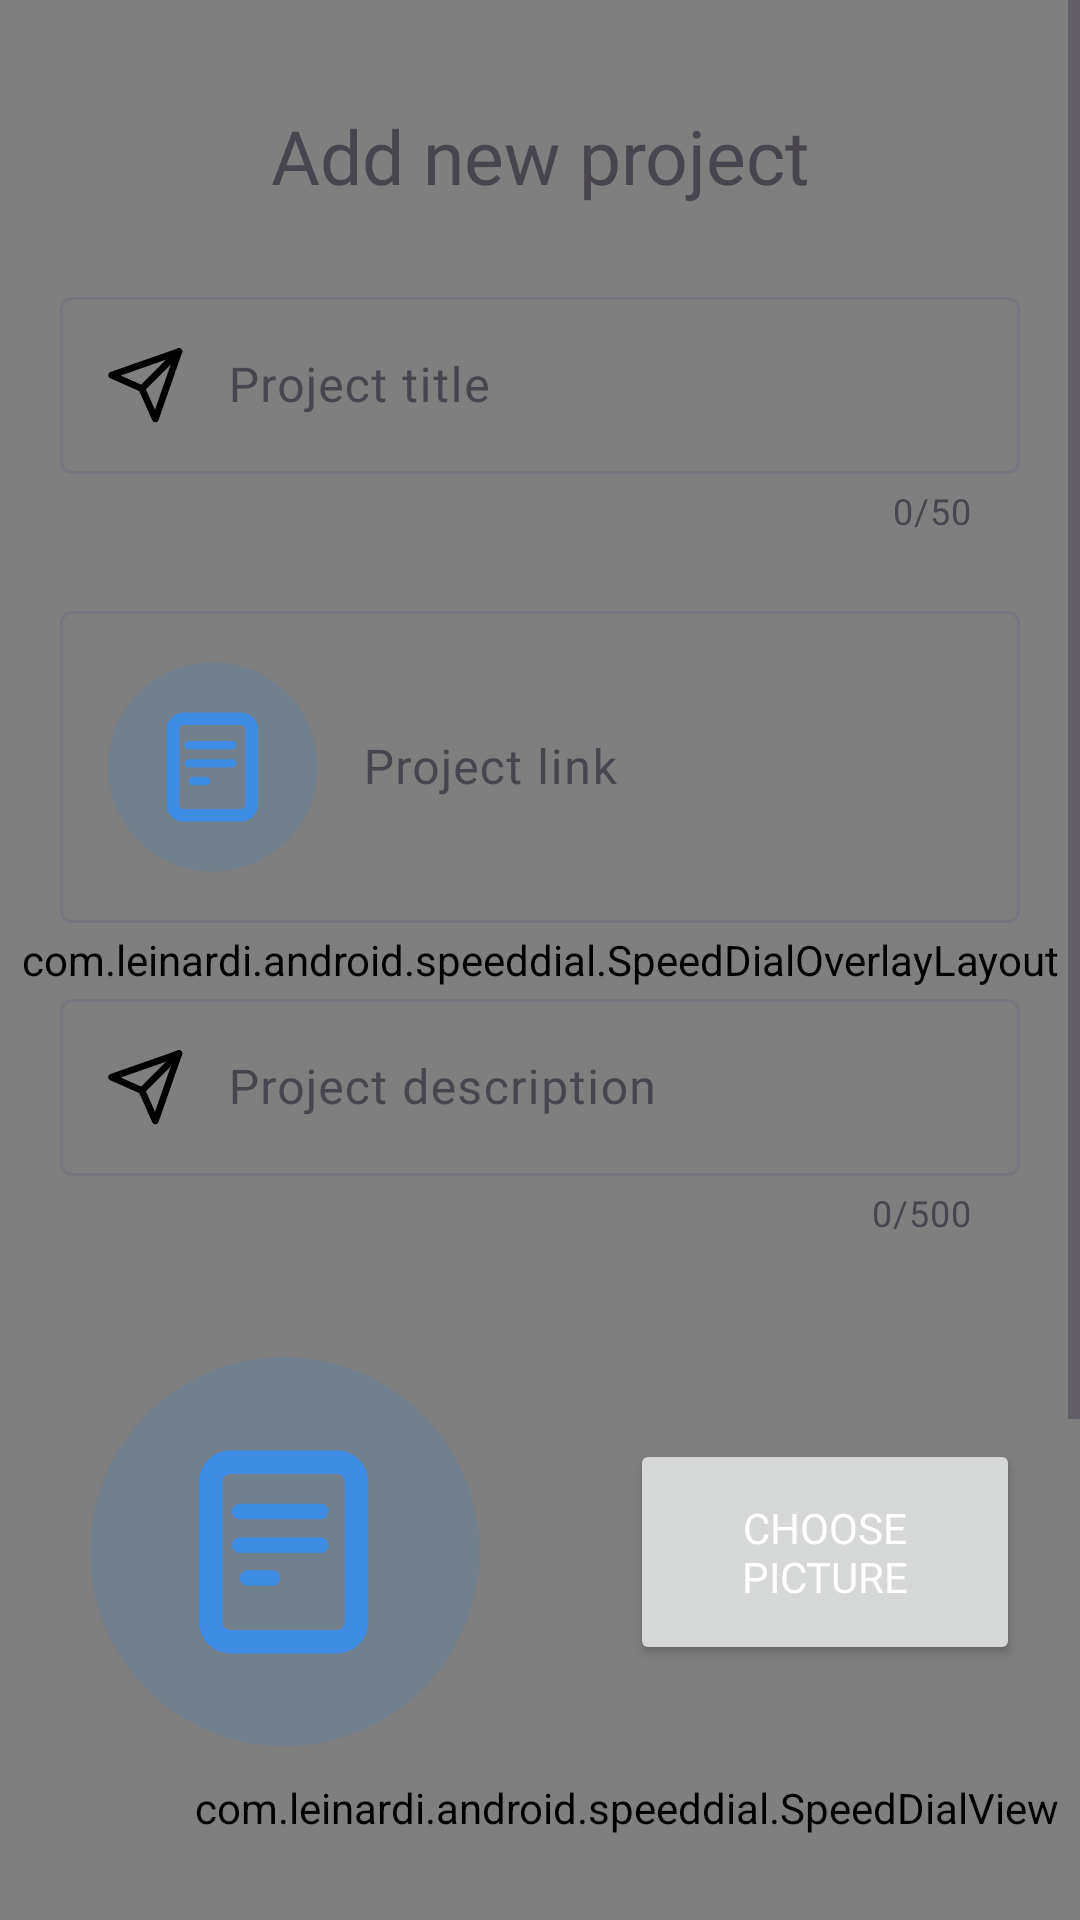

Here is an Android app screen rendered from its layout file. Give the layout XML and the strings, colors and styles it references.
<!-- AndroidManifest.xml: application theme Theme.InternApp -->
<!-- res/layout/activity_upload_project.xml -->
<?xml version="1.0" encoding="utf-8"?>
<androidx.constraintlayout.widget.ConstraintLayout xmlns:android="http://schemas.android.com/apk/res/android"
    xmlns:app="http://schemas.android.com/apk/res-auto"
    xmlns:tools="http://schemas.android.com/tools"
    android:id="@+id/main"
    android:background="@color/white"
    android:layout_width="match_parent"
    android:layout_height="match_parent"
    tools:context=".MainDir.UploadProjectActivity">


    <ProgressBar
        android:id="@+id/progress_bar"
        android:layout_width="wrap_content"
        android:layout_height="wrap_content"
        android:elevation="30dp"
        android:visibility="gone"
        app:layout_constraintBottom_toBottomOf="parent"
        app:layout_constraintEnd_toEndOf="parent"
        app:layout_constraintHorizontal_bias="0.5"
        app:layout_constraintStart_toStartOf="parent"
        app:layout_constraintTop_toTopOf="parent"
        app:layout_constraintVertical_bias="0.5" />

    <ActionMenuView
        android:id="@+id/amv"
        android:layout_width="wrap_content"
        android:layout_height="wrap_content"
        android:visibility="gone"
        app:layout_constraintBottom_toBottomOf="parent"
        app:layout_constraintEnd_toEndOf="parent"
        app:layout_constraintHorizontal_bias="0.5"
        app:layout_constraintStart_toStartOf="parent"
        app:layout_constraintTop_toTopOf="parent"
        app:layout_constraintVertical_bias="0.5" />

    <com.leinardi.android.speeddial.SpeedDialOverlayLayout
        android:id="@+id/overlay"
        android:layout_width="match_parent"
        android:layout_height="match_parent" />

    <com.leinardi.android.speeddial.SpeedDialView
        android:id="@+id/speedDialView"
        android:layout_width="wrap_content"
        android:layout_height="wrap_content"
        android:layout_gravity="bottom|end"
        android:layout_marginBottom="28dp"
        android:animateLayoutChanges="true"
        app:layout_constraintBottom_toBottomOf="parent"
        app:layout_constraintEnd_toEndOf="parent"
        app:layout_constraintHorizontal_bias="0.906"
        app:layout_constraintStart_toStartOf="parent"
        app:layout_wrapBehaviorInParent="horizontal_only"
        app:sdMainFabClosedBackgroundColor="@color/orange"
        app:sdMainFabClosedIconColor="@color/white"
        app:sdMainFabClosedSrc="@drawable/ic_sdclosednew"
        app:sdMainFabOpenedBackgroundColor="@color/orange"
        app:sdMainFabOpenedIconColor="@color/white"
        app:sdOverlayLayout="@id/overlay">

    </com.leinardi.android.speeddial.SpeedDialView>



    <ScrollView
        android:layout_width="match_parent"
        android:layout_height="wrap_content"
        app:layout_constraintEnd_toEndOf="parent"
        app:layout_constraintHorizontal_bias="0.5"
        app:layout_constraintStart_toStartOf="parent"
        app:layout_constraintTop_toTopOf="parent"
        app:layout_constraintVertical_bias="0.5">

        <androidx.constraintlayout.widget.ConstraintLayout
            android:layout_width="match_parent"
            android:layout_height="wrap_content">

            <TextView
                android:id="@+id/addProjectTitle"
                android:layout_width="match_parent"
                android:layout_height="wrap_content"
                android:layout_margin="20dp"
                android:fontFamily="@font/montserrat"
                android:padding="15sp"
                android:text="Add new project"
                android:textAlignment="center"
                android:textSize="25sp"
                app:layout_constraintEnd_toEndOf="parent"
                app:layout_constraintHorizontal_bias="0.5"
                app:layout_constraintStart_toStartOf="parent"
                app:layout_constraintTop_toTopOf="parent" />

            <com.google.android.material.textfield.TextInputLayout
                android:id="@+id/layout_projectDescription"
                android:layout_width="match_parent"
                android:layout_height="wrap_content"
                android:paddingHorizontal="20dp"
                android:paddingVertical="10dp"
                app:counterEnabled="true"
                app:counterMaxLength="500"
                app:layout_constraintEnd_toEndOf="parent"
                app:layout_constraintHorizontal_bias="0.5"
                app:layout_constraintStart_toStartOf="parent"
                app:layout_constraintTop_toBottomOf="@id/layout_projectLink">

                <com.google.android.material.textfield.TextInputEditText
                    android:id="@+id/projectDescription"
                    android:layout_width="match_parent"
                    android:layout_height="wrap_content"
                    android:drawableStart="@drawable/ic_send"
                    android:drawablePadding="15sp"
                    android:fontFamily="@font/montserrat"
                    android:hint="Project description"
                    android:textColor="@color/black" />
            </com.google.android.material.textfield.TextInputLayout>


            <com.google.android.material.textfield.TextInputLayout
                android:id="@+id/layout_projectTitle"
                android:layout_width="match_parent"
                android:layout_height="wrap_content"
                android:paddingHorizontal="20dp"
                app:counterEnabled="true"
                app:counterMaxLength="50"
                android:paddingVertical="10dp"
                app:layout_constraintEnd_toEndOf="parent"
                app:layout_constraintHorizontal_bias="0.5"
                app:layout_constraintStart_toStartOf="parent"
                app:layout_constraintTop_toBottomOf="@id/addProjectTitle">

                <com.google.android.material.textfield.TextInputEditText
                    android:id="@+id/projectTitle"
                    android:layout_width="match_parent"
                    android:layout_height="wrap_content"
                    android:drawableStart="@drawable/ic_send"
                    android:drawablePadding="15sp"
                    android:fontFamily="@font/montserrat"
                    android:hint="Project title"
                    android:textColor="@color/black" />
            </com.google.android.material.textfield.TextInputLayout>

            <com.google.android.material.textfield.TextInputLayout
                android:id="@+id/layout_projectLink"
                android:layout_width="match_parent"
                android:layout_height="wrap_content"
                android:paddingHorizontal="20dp"
                android:paddingVertical="10dp"
                app:layout_constraintEnd_toEndOf="parent"
                app:layout_constraintHorizontal_bias="0.5"
                app:layout_constraintStart_toStartOf="parent"
                app:layout_constraintTop_toBottomOf="@id/layout_projectTitle">

                <com.google.android.material.textfield.TextInputEditText
                    android:id="@+id/projectLink"
                    android:layout_width="match_parent"
                    android:layout_height="wrap_content"
                    android:drawableStart="@drawable/ic_projects"
                    android:drawablePadding="15sp"
                    android:fontFamily="@font/montserrat"
                    android:hint="Project link"
                    android:textColor="@color/black" />
            </com.google.android.material.textfield.TextInputLayout>

            <LinearLayout
                android:id="@+id/layout_imageAdd"
                android:layout_width="match_parent"
                android:layout_height="wrap_content"
                app:layout_constraintEnd_toEndOf="parent"
                app:layout_constraintHorizontal_bias="0.5"
                app:layout_constraintStart_toStartOf="parent"
                app:layout_constraintTop_toBottomOf="@+id/layout_projectDescription">


                <ImageView
                    android:id="@+id/imgProject"
                    android:layout_width="150dp"
                    android:layout_height="150dp"
                    android:layout_gravity="center_vertical"
                    android:layout_margin="20dp"
                    android:padding="10sp"
                    android:src="@drawable/ic_projects" />

                <Button
                    android:id="@+id/buttonProjectPicture"
                    android:layout_width="wrap_content"
                    android:layout_height="wrap_content"
                    android:layout_margin="20dp"
                    android:layout_gravity="center_vertical"
                    android:fontFamily="@font/montserrat"
                    android:padding="20sp"
                    android:text="Choose picture"
                    android:textColor="@color/white" />

            </LinearLayout>



            <Button
                android:id="@+id/buttonProjectUpload"
                android:layout_width="match_parent"
                android:layout_height="wrap_content"
                android:layout_marginHorizontal="20sp"
                android:layout_marginTop="52dp"
                android:fontFamily="@font/montserrat"
                android:padding="10sp"
                android:text="Add project!"
                android:textColor="@color/white"
                app:layout_constraintEnd_toEndOf="parent"
                app:layout_constraintStart_toStartOf="parent"
                app:layout_constraintTop_toBottomOf="@+id/layout_imageAdd" />


            <TextView
                android:id="@+id/currentProjectsTitle"
                android:layout_width="match_parent"
                android:layout_height="wrap_content"
                android:layout_marginHorizontal="20dp"
                android:layout_marginTop="40dp"
                android:fontFamily="@font/montserrat"
                android:padding="15sp"
                android:text="Projects you've added"
                android:textAlignment="center"
                android:textSize="25sp"
                app:layout_constraintEnd_toEndOf="parent"
                app:layout_constraintHorizontal_bias="0.5"
                app:layout_constraintStart_toStartOf="parent"
                app:layout_constraintTop_toBottomOf="@id/buttonProjectUpload" />

            <androidx.recyclerview.widget.RecyclerView
                android:id="@+id/projectsRecView"
                android:layout_width="match_parent"
                android:layout_height="wrap_content"
                android:layout_margin="20dp"
                android:padding="15sp"
                app:layout_constraintEnd_toEndOf="parent"
                app:layout_constraintHorizontal_bias="0.5"
                app:layout_constraintStart_toStartOf="parent"
                app:layout_constraintTop_toBottomOf="@id/currentProjectsTitle" />
        </androidx.constraintlayout.widget.ConstraintLayout>
    </ScrollView>


</androidx.constraintlayout.widget.ConstraintLayout>
<!-- resources referenced by this layout -->
<resources>
  <color name="black">#FF000000</color>
  <color name="orange">#FF8A00</color>
  <color name="white">#FFFFFFFF</color>
  <!-- drawable ic_projects (drawable) -->
  <vector xmlns:android="http://schemas.android.com/apk/res/android" android:height="70dp" android:viewportHeight="50" android:viewportWidth="50" android:width="70dp">
        
      <path android:fillColor="#00000000" android:pathData="M18,13.5L31.667,13.5A2.5,2.5 0,0 1,34.167 16L34.167,34A2.5,2.5 0,0 1,31.667 36.5L18,36.5A2.5,2.5 0,0 1,15.5 34L15.5,16A2.5,2.5 0,0 1,18 13.5z" android:strokeColor="#458EE3" android:strokeWidth="3"/>
        
      <path android:fillColor="#00000000" android:pathData="M19.2,19.8H29.6" android:strokeColor="#458EE3" android:strokeLineCap="round" android:strokeWidth="2"/>
        
      <path android:fillColor="#00000000" android:pathData="M19.2,24.133H29.6" android:strokeColor="#458EE3" android:strokeLineCap="round" android:strokeWidth="2"/>
        
      <path android:fillColor="#00000000" android:pathData="M20.2,28.333L23.4,28.333" android:strokeColor="#458EE3" android:strokeLineCap="round" android:strokeWidth="2"/>
        
      <path android:fillAlpha="0.12" android:fillColor="#167CF4" android:pathData="M0,24.946a24.946,24.946 0,1 0,49.892 0a24.946,24.946 0,1 0,-49.892 0z"/>
      
  </vector>
  <!-- drawable ic_sdclosednew (drawable) -->
  <vector xmlns:android="http://schemas.android.com/apk/res/android"
      android:width="38dp"
      android:height="10dp"
      android:viewportWidth="38"
      android:viewportHeight="10">
  
    <group>
      <path
          android:pathData="M32.448,5.327m-0,-4.677a4.677,4.677 0,1 1,-0 9.355a4.677,4.677 45,1 1,-0 -9.355"
          android:fillColor="#ffffff"/>
      <path
          android:pathData="M18.673,5.327m-0,-4.677a4.677,4.677 0,1 1,-0 9.355a4.677,4.677 135,1 1,-0 -9.355"
          android:fillColor="#ffffff"/>
      <path
          android:pathData="M4.898,5.327m-0,-4.677a4.677,4.677 0,1 1,-0 9.355a4.677,4.677 0,1 1,-0 -9.355"
          android:fillColor="#ffffff"/>
    </group>
  </vector>
  <!-- drawable ic_send (drawable) -->
  <vector android:height="25dp" android:viewportHeight="83"
      android:viewportWidth="83" android:width="25dp" xmlns:android="http://schemas.android.com/apk/res/android">
      <path android:fillColor="#00000000"
          android:pathData="M78.442,4L37.499,44.943"
          android:strokeColor="#000000" android:strokeLineCap="round"
          android:strokeLineJoin="round" android:strokeWidth="7.44422"/>
      <path android:fillColor="#00000000"
          android:pathData="M78.442,4L52.387,78.442L37.499,44.943L4,30.055L78.442,4Z"
          android:strokeColor="#000000" android:strokeLineCap="round"
          android:strokeLineJoin="round" android:strokeWidth="7.44422"/>
  </vector>
  <style name="Theme.InternApp" parent="Base.Theme.InternApp" />
  <style name="Base.Theme.InternApp" parent="Theme.Material3.DayNight.NoActionBar">
          
          <item name="colorPrimary">@color/blue</item>
          <item name="android:navigationBarColor">@android:color/transparent</item>
  
  
          
      </style>
  <color name="blue">#458EE3</color>
</resources>
